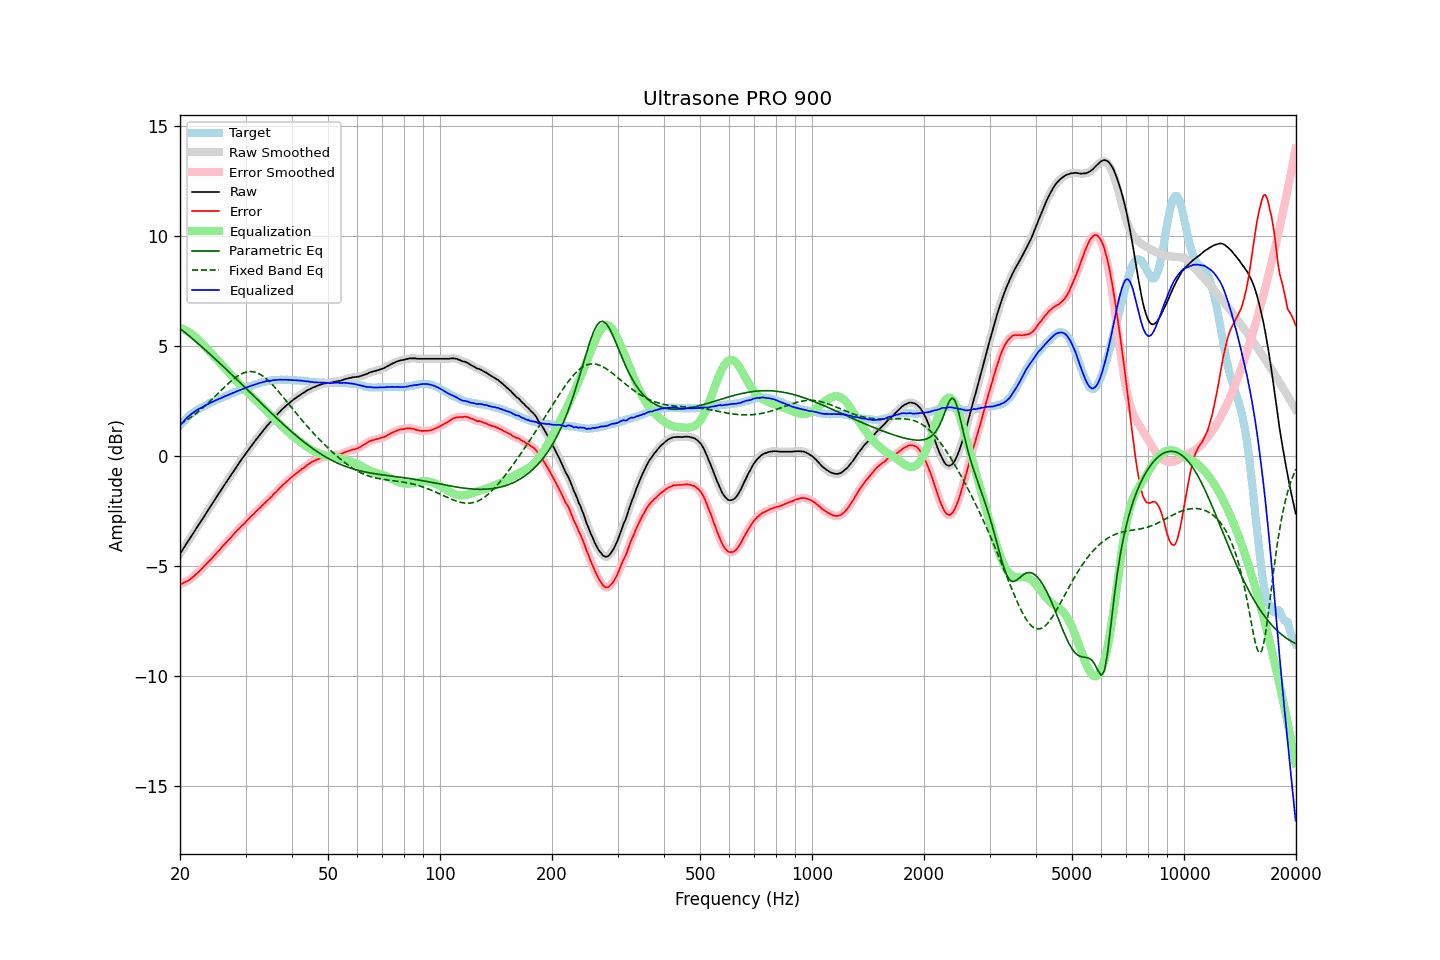

Values plotted in this chart, from the file beside it:
frequency, raw, error, smoothed, error_smoothed, equalization, parametric_eq, fixed_band_eq, equalized_raw, equalized_smoothed, target
20.00, -4.44, -5.83, -4.44, -5.83, 5.83, 5.80, 1.44, 1.39, 1.39, 1.39
20.20, -4.33, -5.81, -4.33, -5.80, 5.80, 5.74, 1.48, 1.47, 1.47, 1.48
20.40, -4.21, -5.77, -4.21, -5.77, 5.77, 5.68, 1.53, 1.56, 1.56, 1.56
20.61, -4.10, -5.73, -4.10, -5.73, 5.74, 5.62, 1.57, 1.63, 1.64, 1.62
20.81, -3.98, -5.70, -3.98, -5.70, 5.70, 5.56, 1.62, 1.72, 1.71, 1.72
21.02, -3.87, -5.67, -3.87, -5.66, 5.65, 5.50, 1.67, 1.78, 1.78, 1.79
21.23, -3.76, -5.62, -3.76, -5.61, 5.60, 5.44, 1.72, 1.84, 1.85, 1.85
21.44, -3.64, -5.55, -3.64, -5.56, 5.55, 5.38, 1.77, 1.91, 1.91, 1.91
21.66, -3.53, -5.50, -3.53, -5.49, 5.50, 5.31, 1.83, 1.96, 1.97, 1.96
21.87, -3.42, -5.43, -3.42, -5.43, 5.44, 5.25, 1.88, 2.02, 2.02, 2.01
22.09, -3.30, -5.36, -3.30, -5.37, 5.37, 5.19, 1.94, 2.07, 2.07, 2.06
22.31, -3.19, -5.30, -3.19, -5.30, 5.30, 5.13, 2.00, 2.11, 2.11, 2.11
22.54, -3.08, -5.23, -3.08, -5.23, 5.23, 5.06, 2.06, 2.15, 2.15, 2.15
22.76, -2.97, -5.16, -2.97, -5.16, 5.16, 5.00, 2.12, 2.19, 2.19, 2.19
22.99, -2.86, -5.08, -2.86, -5.08, 5.08, 4.93, 2.18, 2.22, 2.23, 2.22
23.22, -2.74, -5.00, -2.74, -5.01, 5.01, 4.87, 2.25, 2.27, 2.27, 2.26
23.45, -2.63, -4.93, -2.63, -4.93, 4.93, 4.80, 2.31, 2.30, 2.31, 2.30
23.69, -2.51, -4.85, -2.51, -4.86, 4.86, 4.74, 2.38, 2.35, 2.35, 2.34
23.92, -2.40, -4.78, -2.40, -4.78, 4.78, 4.67, 2.45, 2.38, 2.38, 2.38
24.16, -2.28, -4.71, -2.28, -4.71, 4.70, 4.61, 2.51, 2.42, 2.42, 2.43
24.40, -2.17, -4.63, -2.17, -4.63, 4.63, 4.54, 2.58, 2.46, 2.46, 2.46
24.65, -2.06, -4.55, -2.06, -4.55, 4.55, 4.47, 2.66, 2.49, 2.49, 2.49
24.89, -1.95, -4.47, -1.95, -4.47, 4.47, 4.40, 2.73, 2.52, 2.52, 2.52
25.14, -1.83, -4.39, -1.83, -4.39, 4.39, 4.34, 2.80, 2.56, 2.56, 2.56
25.39, -1.72, -4.31, -1.72, -4.31, 4.31, 4.27, 2.87, 2.59, 2.59, 2.59
25.65, -1.61, -4.24, -1.61, -4.23, 4.23, 4.20, 2.94, 2.62, 2.62, 2.63
25.91, -1.49, -4.14, -1.49, -4.14, 4.15, 4.13, 3.02, 2.65, 2.65, 2.65
26.16, -1.38, -4.06, -1.38, -4.06, 4.07, 4.06, 3.09, 2.69, 2.68, 2.68
26.43, -1.27, -3.99, -1.27, -3.98, 3.99, 3.99, 3.16, 2.71, 2.72, 2.71
26.69, -1.16, -3.91, -1.16, -3.91, 3.91, 3.92, 3.23, 2.75, 2.75, 2.74
26.96, -1.05, -3.83, -1.05, -3.83, 3.83, 3.86, 3.30, 2.77, 2.77, 2.77
27.23, -0.94, -3.76, -0.94, -3.75, 3.75, 3.79, 3.36, 2.80, 2.80, 2.81
27.50, -0.83, -3.67, -0.83, -3.67, 3.67, 3.72, 3.42, 2.83, 2.83, 2.84
27.77, -0.72, -3.58, -0.72, -3.59, 3.59, 3.65, 3.48, 2.87, 2.87, 2.86
28.05, -0.61, -3.51, -0.61, -3.50, 3.51, 3.57, 3.54, 2.90, 2.90, 2.90
28.33, -0.50, -3.42, -0.50, -3.42, 3.43, 3.50, 3.59, 2.93, 2.93, 2.92
28.62, -0.39, -3.34, -0.39, -3.35, 3.35, 3.43, 3.65, 2.96, 2.96, 2.95
28.90, -0.29, -3.28, -0.29, -3.27, 3.27, 3.36, 3.69, 2.98, 2.99, 2.99
29.19, -0.18, -3.19, -0.18, -3.20, 3.20, 3.29, 3.73, 3.02, 3.02, 3.01
29.48, -0.08, -3.14, -0.08, -3.13, 3.12, 3.22, 3.76, 3.04, 3.04, 3.06
29.78, 0.02, -3.06, 0.02, -3.05, 3.05, 3.15, 3.79, 3.07, 3.07, 3.08
30.08, 0.13, -2.98, 0.12, -2.98, 2.98, 3.08, 3.81, 3.11, 3.10, 3.10
30.38, 0.23, -2.91, 0.23, -2.90, 2.91, 3.01, 3.83, 3.13, 3.13, 3.13
30.68, 0.33, -2.83, 0.33, -2.83, 2.83, 2.93, 3.84, 3.16, 3.16, 3.16
30.99, 0.43, -2.75, 0.43, -2.76, 2.76, 2.86, 3.84, 3.19, 3.19, 3.18
31.30, 0.52, -2.69, 0.52, -2.69, 2.69, 2.79, 3.83, 3.21, 3.21, 3.21
31.61, 0.62, -2.62, 0.62, -2.62, 2.61, 2.72, 3.82, 3.23, 3.23, 3.24
31.93, 0.72, -2.54, 0.72, -2.54, 2.54, 2.65, 3.80, 3.26, 3.26, 3.26
32.24, 0.81, -2.47, 0.81, -2.47, 2.47, 2.58, 3.78, 3.28, 3.28, 3.28
32.57, 0.91, -2.40, 0.91, -2.40, 2.40, 2.51, 3.74, 3.31, 3.31, 3.30
32.89, 1.00, -2.33, 1.00, -2.33, 2.33, 2.43, 3.71, 3.33, 3.33, 3.33
33.22, 1.09, -2.26, 1.09, -2.26, 2.26, 2.36, 3.66, 3.35, 3.35, 3.35
33.55, 1.18, -2.19, 1.18, -2.19, 2.19, 2.29, 3.61, 3.37, 3.37, 3.37
33.89, 1.27, -2.11, 1.27, -2.12, 2.12, 2.22, 3.55, 3.39, 3.39, 3.38
34.23, 1.36, -2.05, 1.36, -2.04, 2.05, 2.15, 3.49, 3.41, 3.40, 3.41
34.57, 1.44, -1.98, 1.44, -1.98, 1.98, 2.08, 3.43, 3.42, 3.41, 3.42
34.92, 1.52, -1.91, 1.52, -1.91, 1.90, 2.01, 3.36, 3.42, 3.42, 3.42
35.27, 1.60, -1.84, 1.60, -1.83, 1.83, 1.94, 3.28, 3.43, 3.43, 3.44
35.62, 1.69, -1.75, 1.69, -1.76, 1.76, 1.87, 3.20, 3.44, 3.44, 3.44
35.97, 1.77, -1.68, 1.77, -1.68, 1.68, 1.80, 3.12, 3.45, 3.45, 3.45
... 635 more rows
